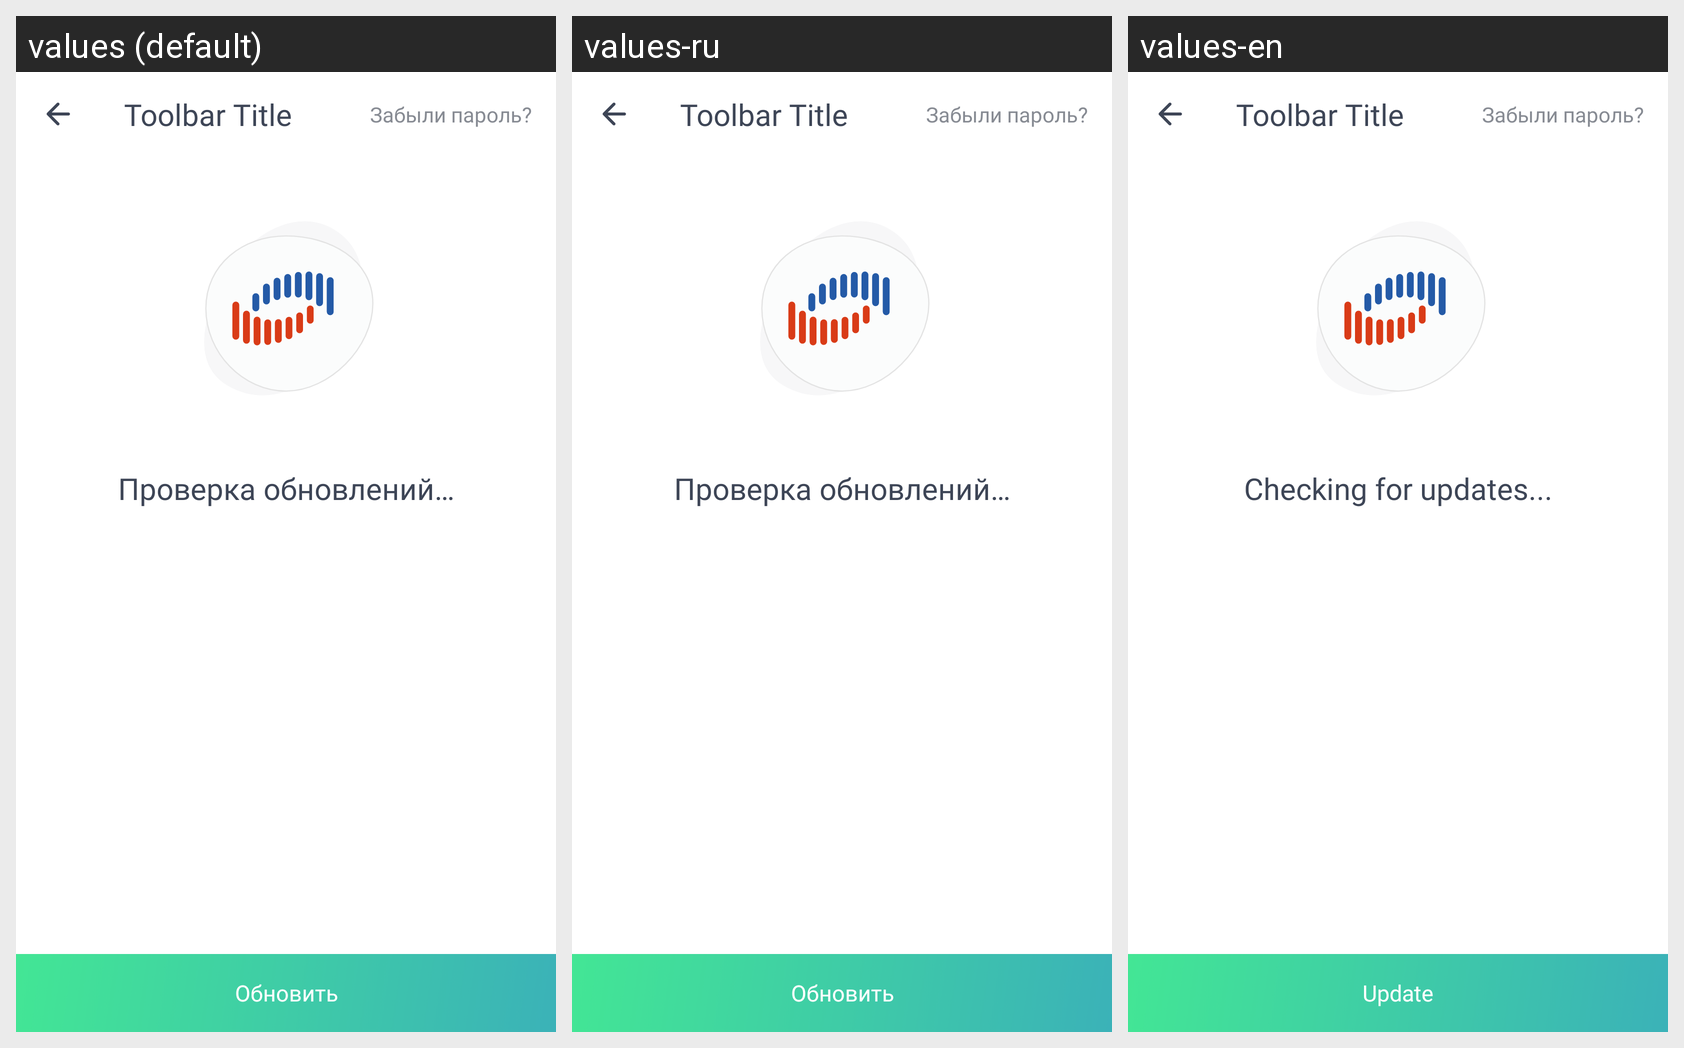

The Android screen above is rendered under several locales of the same app. Produce the string resources it draws, with the default and per-locale values.
Android screen res/layout/fragment_update_firmware.xml rendered under 3 locales, left to right: values (default), values-ru, values-en. Device: Nexus 5 (rendered at 1080×1920; each locale shown at half size, 540×960, under a caption strip naming it); theme Theme.MaterialComponents.DayNight.NoActionBar.
Strings drawn on this screen, with the default value and each locale's value (text and hints the layout hard-codes, and strings that could not be matched under every locale, appear in the picture but are not listed):

firmware_title_checking_updates
  values: Проверка обновлений…
  values-ru: Проверка обновлений…  [not translated; the default value is used]
  values-en: Checking for updates...

firmware_button_update
  values: Обновить
  values-ru: Обновить  [not translated; the default value is used]
  values-en: Update
